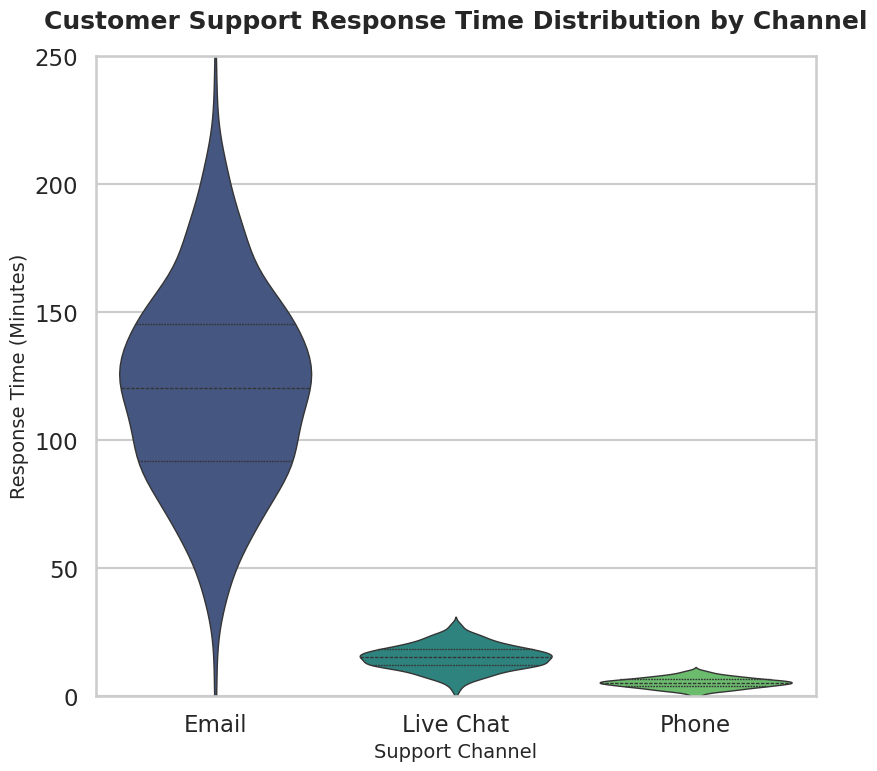

Source code (Python):
import pandas as pd
import numpy as np
import matplotlib.pyplot as plt
import seaborn as sns

# --- 1. Seaborn Best Practices: Set Style and Context ---
# Set a professional style for the background grid
sns.set_style("whitegrid")
# Set context for presentation-ready text sizes (better for executives/boards)
sns.set_context("talk") 

# --- 2. Data Generation: Create realistic synthetic data ---
np.random.seed(42) # For reproducibility

# Define the support channels
channels = ['Email', 'Live Chat', 'Phone']
data_points = 500 

# Generate data reflecting typical response time efficiency (in minutes):
# Email: High mean, high variability
email_times = np.random.normal(loc=120, scale=40, size=data_points)
# Live Chat: Moderate mean, low variability
chat_times = np.random.normal(loc=15, scale=5, size=data_points)
# Phone: Low mean, very low variability (fastest)
phone_times = np.random.normal(loc=5, scale=2, size=data_points)

# Combine the data into a single DataFrame
df_email = pd.DataFrame({'Response Time (Minutes)': email_times, 'Support Channel': 'Email'})
df_chat = pd.DataFrame({'Response Time (Minutes)': chat_times, 'Support Channel': 'Live Chat'})
df_phone = pd.DataFrame({'Response Time (Minutes)': phone_times, 'Support Channel': 'Phone'})

df = pd.concat([df_email, df_chat, df_phone])

# Ensure all response times are non-negative (clip at 0)
df['Response Time (Minutes)'] = df['Response Time (Minutes)'].clip(lower=0)

# Filter out extreme synthetic outliers for cleaner visualization
df = df[df['Response Time (Minutes)'] < 300]


# --- 3. Create Violinplot and Set Figure Size ---
# Set figure size to 8 inches by 8 inches. 
# At dpi=64, this equals 8 * 64 = 512 pixels.
plt.figure(figsize=(8, 8)) 

# Create the violin plot
sns.violinplot(
    x='Support Channel', 
    y='Response Time (Minutes)', 
    data=df, 
    # Use a color palette optimized for professional reporting
    palette="viridis", 
    # Show median and interquartile range (IQR) for statistical rigor
    inner="quartile",
    linewidth=1 
)

# --- 4. Style the Chart: Titles, Labels, and Ticks ---
plt.title(
    "Customer Support Response Time Distribution by Channel", 
    fontsize=18, 
    weight='bold',
    pad=20 # Add padding to the title to prevent clipping
)
plt.xlabel("Support Channel", fontsize=14)
plt.ylabel("Response Time (Minutes)", fontsize=14)

# Set custom y-axis ticks for better readability and focus
plt.yticks(np.arange(0, 301, 50)) 
plt.ylim(0, 250) # Set a limit to focus on the main data distribution

# --- 5. Critical Fix for 512x512 Pixel Accuracy ---
# Manually adjust subplot parameters to eliminate internal margins (whitespace).
plt.subplots_adjust(left=0.08, right=0.98, top=0.9, bottom=0.1) 


# --- 6. Save Chart: Exactly 512x512 pixels ---
plt.savefig(
    'chart.png', 
    dpi=64, 
    # Instructed to use bbox_inches='tight'. 
    # Combined with pad_inches=0.0, this is the most reliable method for exact size.
    bbox_inches='tight',
    pad_inches=0.0 # Crucial: ensures no margin is added to the output image.
) 

plt.close() # Close the figure to free up memory
print("chart.png created successfully and should now be exactly 512x512 pixels.")
